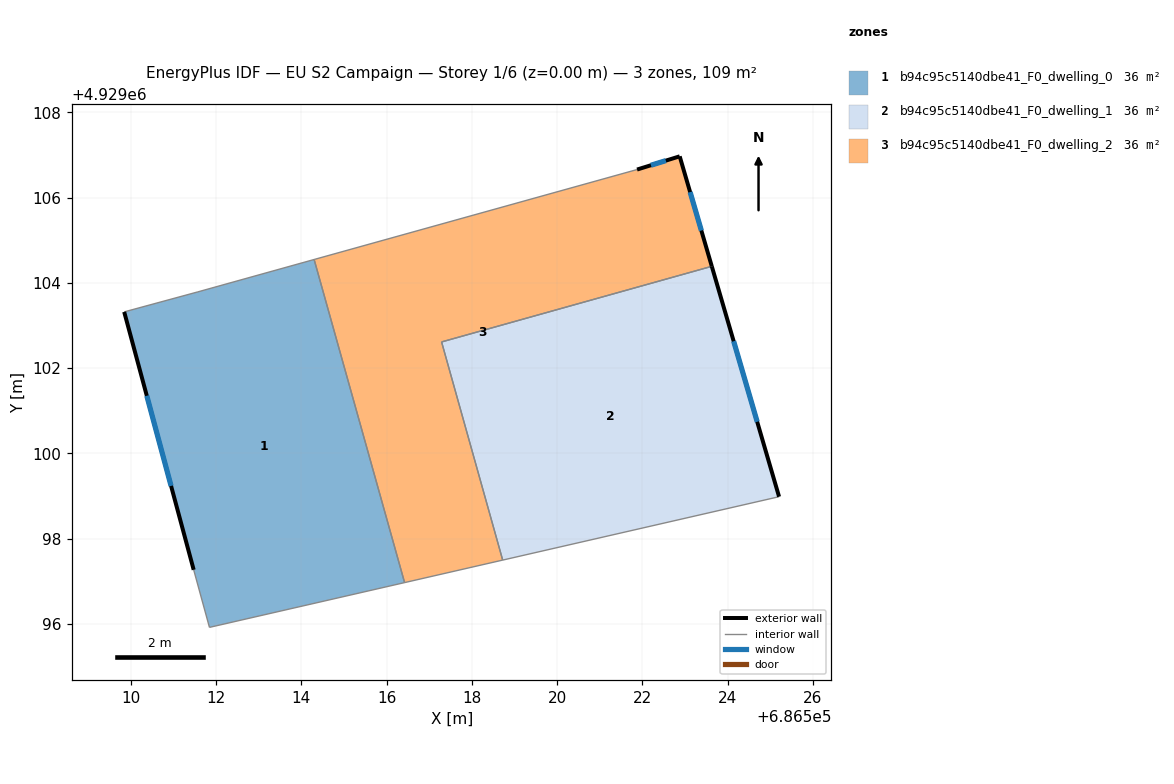
=== STOREY PLAN SPEC (per zone: floor XY polygon, exterior-wall plan segments, windows/doors) ===
zone 1: b94c95c5140dbe41_F0_dwelling_0  (36.2 m²)
  floor: (686514.30, 4929104.55) (686516.42, 4929096.97) (686511.85, 4929095.92) (686511.48, 4929097.27) (686509.85, 4929103.32) (686511.58, 4929103.79)
  exterior wall: (686509.85, 4929103.32) – (686511.48, 4929097.27)  [6.3 m]
    window: (686510.38, 4929101.35) – (686510.95, 4929099.23)  [2.3 m²]
  interior walls: 5
zone 2: b94c95c5140dbe41_F0_dwelling_1  (36.2 m²)
  floor: (686523.63, 4929104.39) (686525.21, 4929098.98) (686518.72, 4929097.50) (686517.29, 4929102.61)
  exterior wall: (686525.21, 4929098.98) – (686523.63, 4929104.39)  [5.6 m]
    window: (686524.69, 4929100.74) – (686524.14, 4929102.63)  [2.1 m²]
  interior walls: 3
zone 3: b94c95c5140dbe41_F0_dwelling_2  (36.2 m²)
  floor: (686522.88, 4929106.97) (686523.63, 4929104.39) (686517.29, 4929102.61) (686518.72, 4929097.50) (686516.42, 4929096.97) (686514.30, 4929104.55) (686521.88, 4929106.66)
  exterior wall: (686522.88, 4929106.97) – (686521.88, 4929106.66)  [1.0 m]
    window: (686522.55, 4929106.87) – (686522.20, 4929106.76)  [0.4 m²]
  exterior wall: (686523.63, 4929104.39) – (686522.88, 4929106.97)  [2.7 m]
    window: (686523.39, 4929105.23) – (686523.12, 4929106.13)  [1.0 m²]
  interior walls: 5

=== DERIVED (storey summary) ===
Building: EU S2 Campaign
Storey: 1 of 6  (floor level z = 0.00 m)
Storey gross floor area: 108.5 m²
Zones on this storey: 3
  - b94c95c5140dbe41_F0_dwelling_0: floor 36.2 m²; exterior wall 6.3 m (18.8 m²); 1 window(s) 2.3 m²; WWR 12.2%
  - b94c95c5140dbe41_F0_dwelling_1: floor 36.2 m²; exterior wall 5.6 m (16.9 m²); 1 window(s) 2.1 m²; WWR 12.2%
  - b94c95c5140dbe41_F0_dwelling_2: floor 36.2 m²; exterior wall 3.7 m (11.2 m²); 2 window(s) 1.4 m²; WWR 12.2%
Zone adjacency (shared interzone walls):
  - b94c95c5140dbe41_F0_dwelling_0 ↔ b94c95c5140dbe41_F0_dwelling_2
  - b94c95c5140dbe41_F0_dwelling_1 ↔ b94c95c5140dbe41_F0_dwelling_2